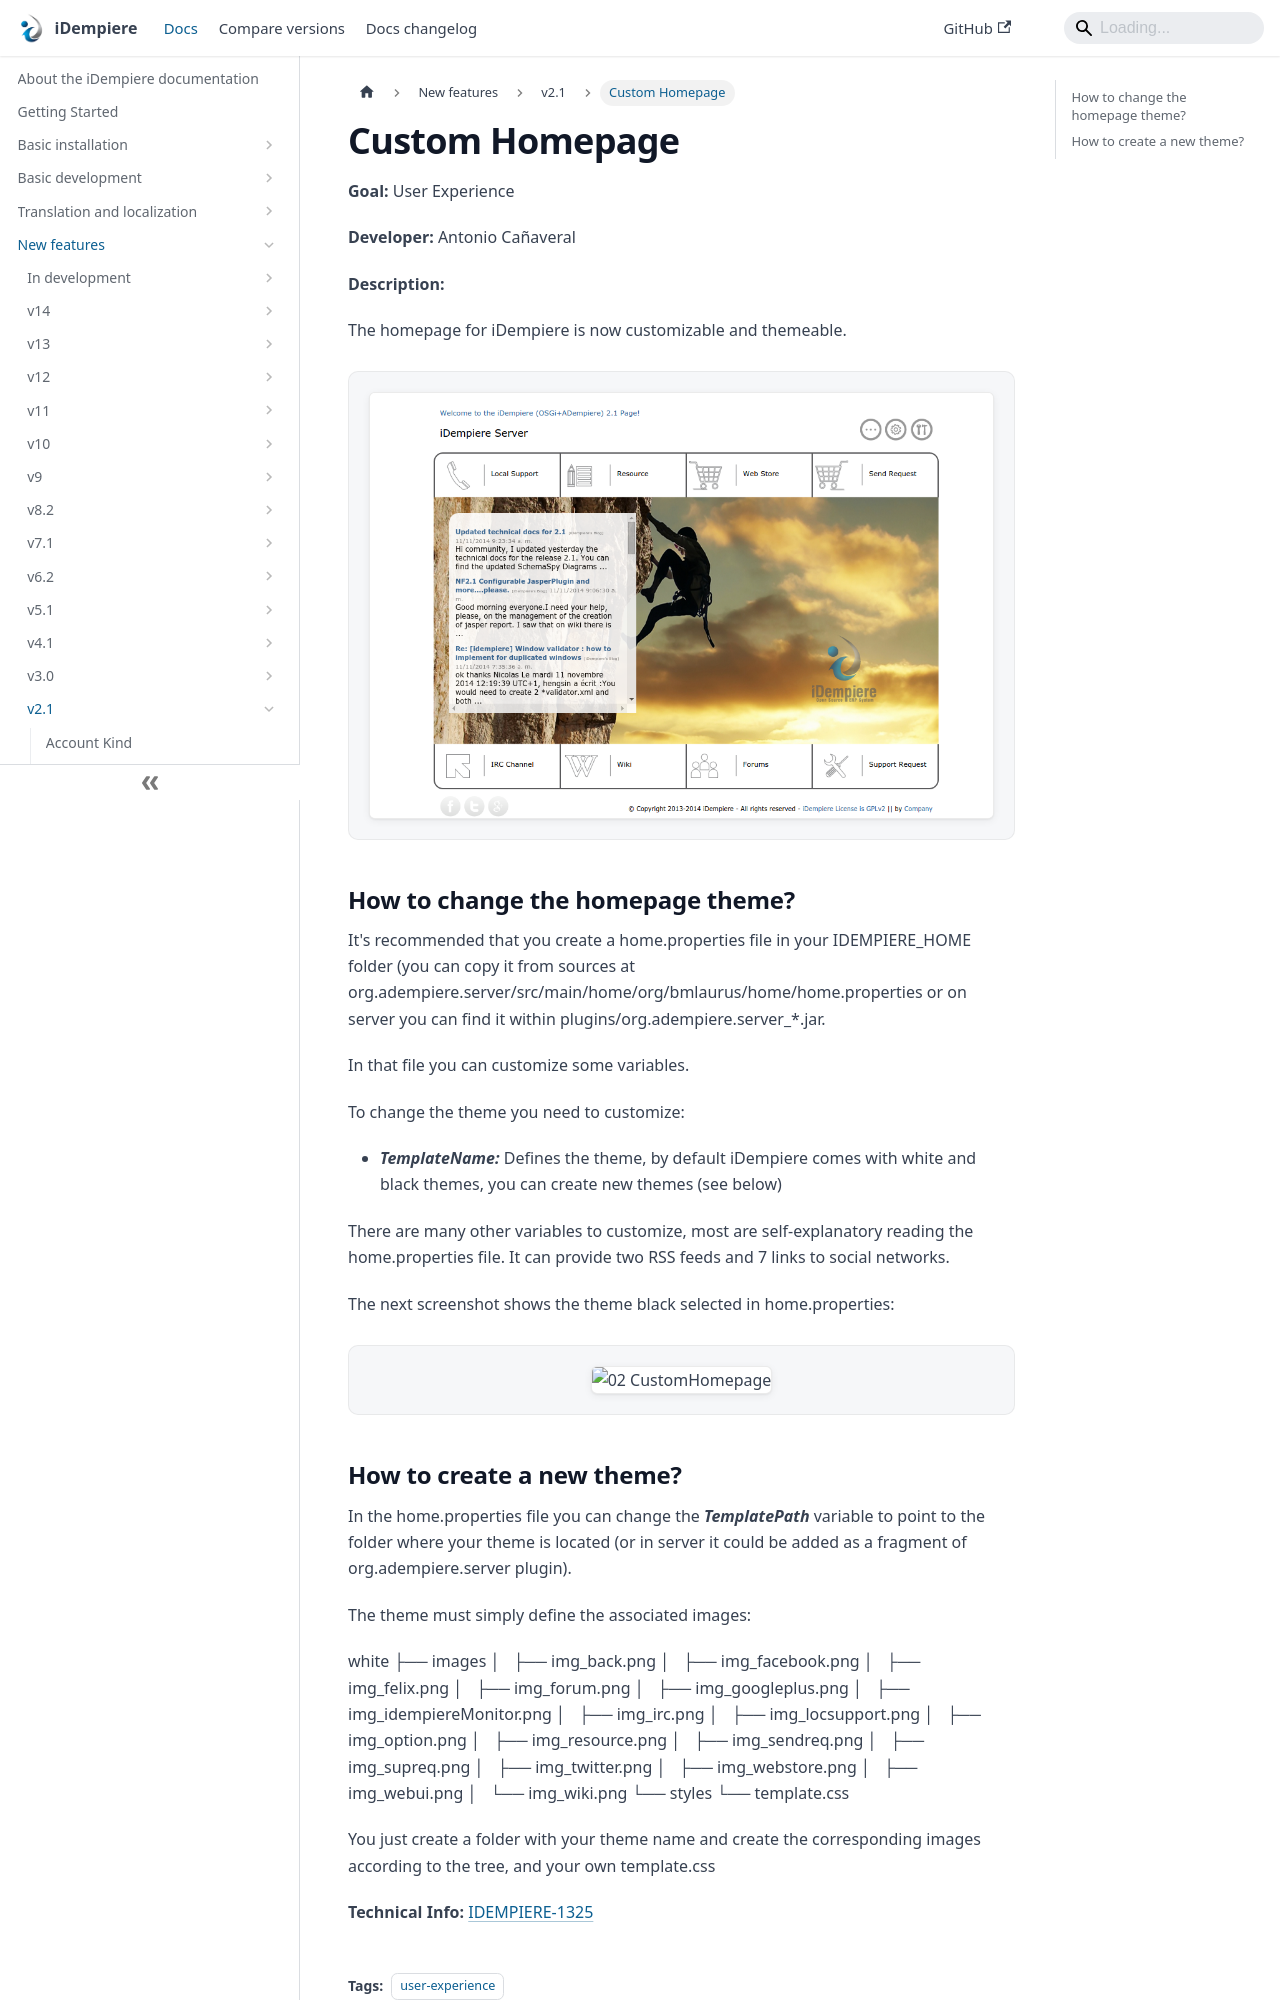

repository: idempiere/idempiere.github.io · page: docs/new-features/v2.1/custom-homepage.html · generator: docusaurus

---
sidebar_position: 15
sidebar_label: "Custom Homepage"
description: "The homepage for iDempiere is now customizable and themeable."
tags: [user-experience]
---
# Custom Homepage

**Goal:** User Experience

**Developer:** Antonio Cañaveral

**Description:**

The homepage for iDempiere is now customizable and themeable.

![01 CustomHomepage](pathname:///img/new-features/v2.1/01_CustomHomepage.png)

## How to change the homepage theme?
It's recommended that you create a home.properties file in your IDEMPIERE_HOME folder (you can copy it from sources at org.adempiere.server/src/main/home/org/bmlaurus/home/home.properties or on server you can find it within plugins/org.adempiere.server_*.jar.

In that file you can customize some variables.

To change the theme you need to customize:
- ***TemplateName:*** Defines the theme, by default iDempiere comes with white and black themes, you can create new themes (see below)

There are many other variables to customize, most are self-explanatory reading the home.properties file.  It can provide two RSS feeds and 7 links to social networks.

The next screenshot shows the theme black selected in home.properties:

![02 CustomHomepage](pathname:///img/new-features/v2.1/02_CustomHomepage.png)
